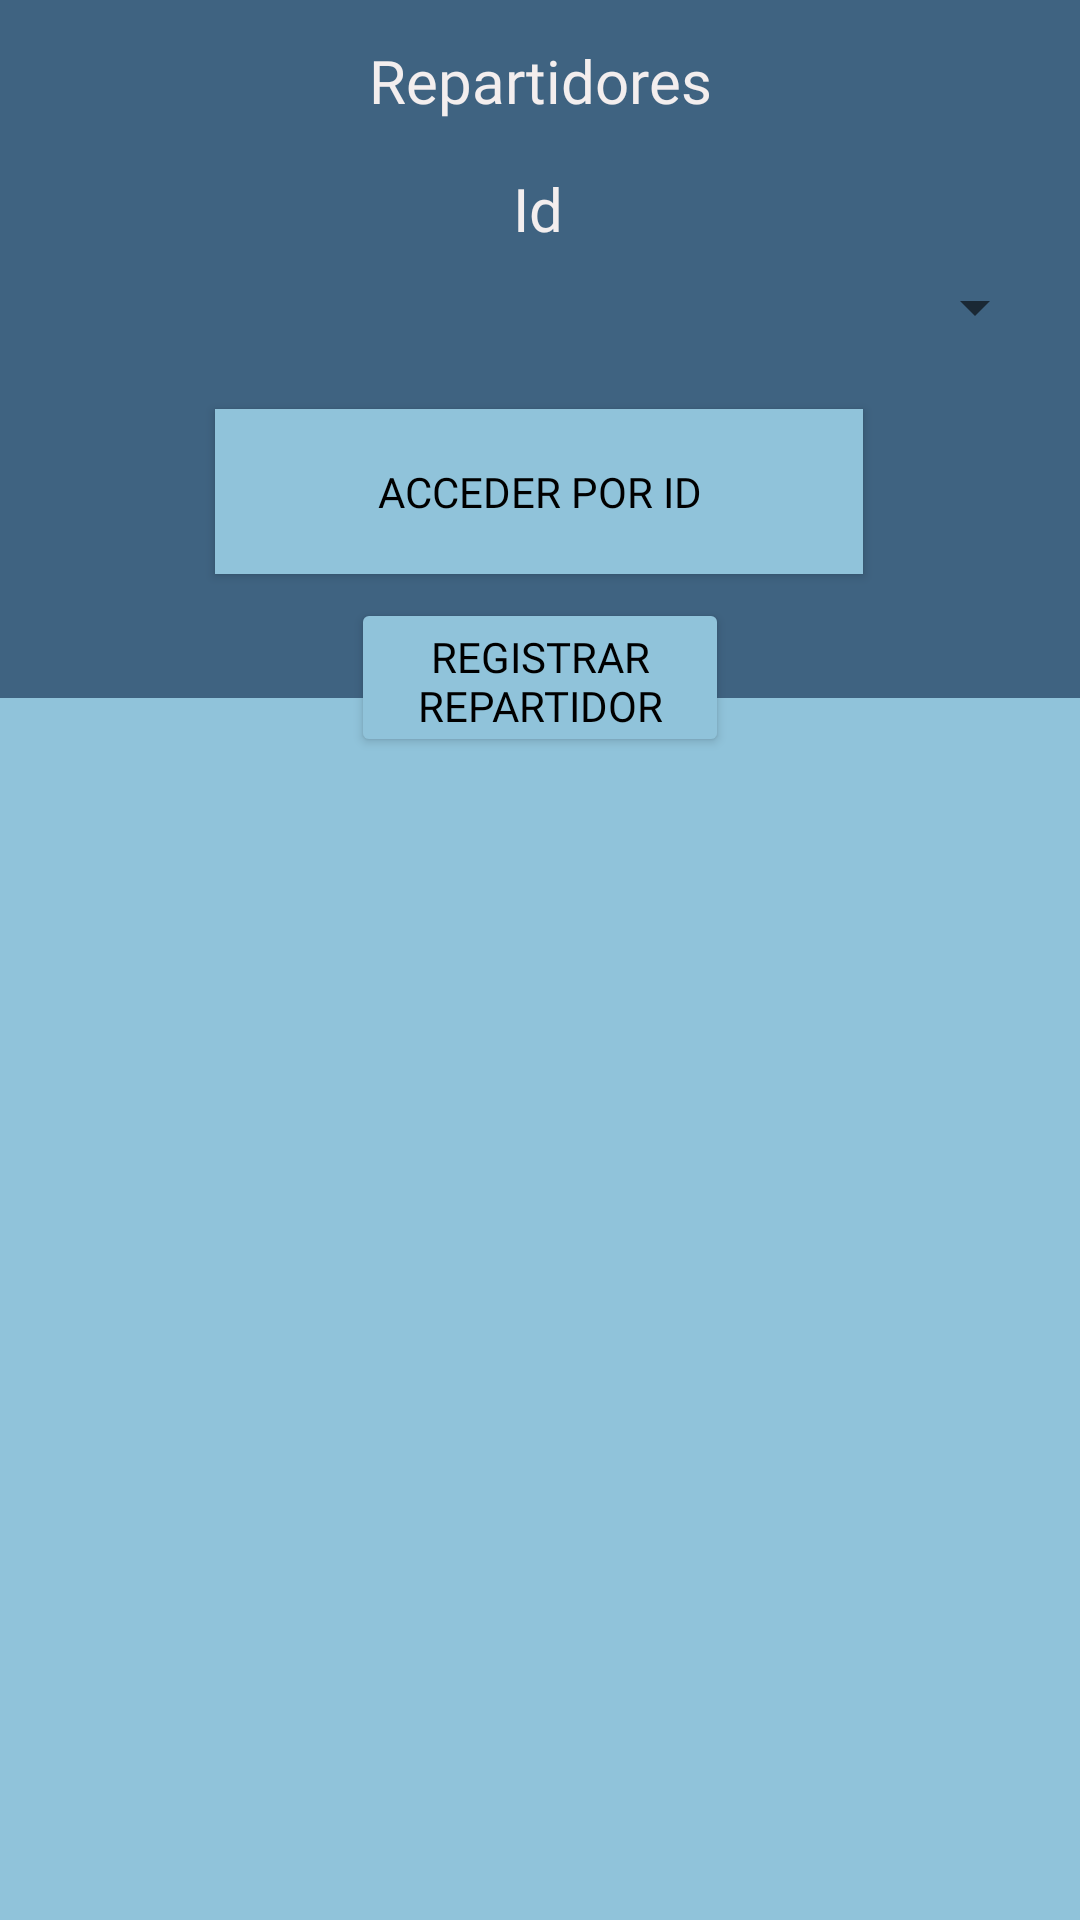

Produce the Android XML layout that renders to this screen, including the resource entries it uses.
<!-- AndroidManifest.xml: application theme Theme.Proyecto_Integrado -->
<!-- res/layout/activity_repartidores_admin_main.xml -->
<?xml version="1.0" encoding="utf-8"?>
<androidx.constraintlayout.widget.ConstraintLayout xmlns:android="http://schemas.android.com/apk/res/android"
    xmlns:app="http://schemas.android.com/apk/res-auto"
    xmlns:tools="http://schemas.android.com/tools"
    android:layout_width="match_parent"
    android:layout_height="match_parent"
    android:background="#3F6381"
    tools:context=".Admin.RepartidoresAdminMain">

    <Button
        android:id="@+id/buttonCrearEnvio2"
        android:layout_width="126dp"
        android:layout_height="53dp"
        android:layout_marginTop="8dp"
        android:backgroundTint="#90C3DA"
        android:fontFamily="@font/montserrat_medium"
        android:foregroundTint="#040101"
        android:onClick="nuevoRepar"
        android:text="Registrar Repartidor"
        android:textColor="#000000"
        app:cornerRadius="15dp"
        app:layout_constraintEnd_toEndOf="parent"
        app:layout_constraintStart_toStartOf="parent"
        app:layout_constraintTop_toBottomOf="@+id/buttonAdminReparBuscar" />

    <Button
        android:id="@+id/buttonAdminReparBuscar"
        android:layout_width="216dp"
        android:layout_height="55dp"
        android:background="#90C3DA"
        android:backgroundTint="#90C3DA"
        android:fontFamily="@font/montserrat_medium"
        android:foregroundTint="#040101"
        android:onClick="accederPorId"
        android:text="Acceder por ID"
        android:textColor="#000000"
        app:cornerRadius="15dp"
        app:layout_constraintBottom_toBottomOf="parent"
        app:layout_constraintEnd_toEndOf="parent"
        app:layout_constraintHorizontal_bias="0.497"
        app:layout_constraintStart_toStartOf="parent"
        app:layout_constraintTop_toTopOf="parent"
        app:layout_constraintVertical_bias="0.233" />

    <TextView
        android:id="@+id/textViewReparAdmin"
        android:layout_width="wrap_content"
        android:layout_height="wrap_content"
        android:layout_marginTop="56dp"
        android:fontFamily="@font/montserrat_medium"
        android:text="Id"
        android:textColor="#F3EEEE"
        android:textSize="20sp"
        app:layout_constraintBottom_toBottomOf="@+id/buttonSoporteAdminMain2"
        app:layout_constraintEnd_toEndOf="parent"
        app:layout_constraintHorizontal_bias="0.498"
        app:layout_constraintStart_toStartOf="parent"
        app:layout_constraintTop_toTopOf="parent"
        app:layout_constraintVertical_bias="0.215" />

    <ImageView
        android:id="@+id/imageViewFondo6"
        android:layout_width="388dp"
        android:layout_height="410dp"
        android:background="#90C3DA"
        app:layout_constraintBottom_toBottomOf="parent"
        app:layout_constraintEnd_toEndOf="parent"
        app:layout_constraintHorizontal_bias="0.478"
        app:layout_constraintStart_toStartOf="parent"
        app:layout_constraintTop_toBottomOf="@+id/buttonCrearEnvio2"
        app:layout_constraintVertical_bias="0.887"
        app:srcCompat="@drawable/cuadrado_radius" />

    <TextView
        android:id="@+id/textViewBuscarReparAdmin"
        android:layout_width="wrap_content"
        android:layout_height="wrap_content"
        android:fontFamily="@font/montserrat_medium"
        android:text="Repartidores"
        android:textColor="#F3EEEE"
        android:textSize="20sp"
        app:layout_constraintBottom_toBottomOf="parent"
        app:layout_constraintEnd_toEndOf="parent"
        app:layout_constraintStart_toStartOf="parent"
        app:layout_constraintTop_toTopOf="parent"
        app:layout_constraintVertical_bias="0.022" />

    <ScrollView
        android:id="@+id/scrollView2"
        android:layout_width="373dp"
        android:layout_height="387dp"
        app:layout_constraintBottom_toBottomOf="parent"
        app:layout_constraintEnd_toEndOf="parent"
        app:layout_constraintStart_toStartOf="parent"
        app:layout_constraintTop_toTopOf="@+id/imageViewFondo6"
        app:layout_constraintVertical_bias="0.567">

        <LinearLayout
            android:id="@+id/RepartidoresLayout"
            android:layout_width="match_parent"
            android:layout_height="wrap_content"
            android:orientation="vertical" />
    </ScrollView>

    <Spinner
        android:id="@+id/spinnerRepartidorId"
        android:layout_width="338dp"
        android:layout_height="47dp"
        android:textAlignment="center"
        app:layout_constraintBottom_toBottomOf="parent"
        app:layout_constraintEnd_toEndOf="parent"
        app:layout_constraintHorizontal_bias="0.493"
        app:layout_constraintStart_toStartOf="parent"
        app:layout_constraintTop_toTopOf="parent"
        app:layout_constraintVertical_bias="0.133" />

</androidx.constraintlayout.widget.ConstraintLayout>
<!-- resources referenced by this layout -->
<resources>
  <!-- drawable cuadrado_radius (drawable) -->
  <?xml version="1.0" encoding="utf-8"?>
  <selector xmlns:android="http://schemas.android.com/apk/res/android">
      <shape android:shape="rectangle">
          <solid
              android:color="@color/white"/>
          <stroke android:width="1dp" android:color="#ffaaaaaa" />
          <size
              android:width="15dp"
              android:height="15dp"/>
      </shape>
  </selector>
  <style name="Theme.Proyecto_Integrado" parent="Theme.AppCompat.Light">
          
          <item name="colorPrimary">@color/main</item>
          <item name="colorPrimaryVariant">@color/main</item>
          <item name="colorOnPrimary">@color/main</item>
          
          <item name="colorSecondary">@color/main</item>
          <item name="colorSecondaryVariant">@color/main</item>
          <item name="colorOnSecondary">@color/main</item>
          
          <item name="android:statusBarColor">?attr/colorPrimaryVariant</item>
  
          
          <item name="android:actionBarStyle">@color/main</item>
          <item name="android:popupBackground">@color/main</item>
      </style>
  <color name="white">#90C3DA</color>
  <color name="main">#90C3DA</color>
</resources>
